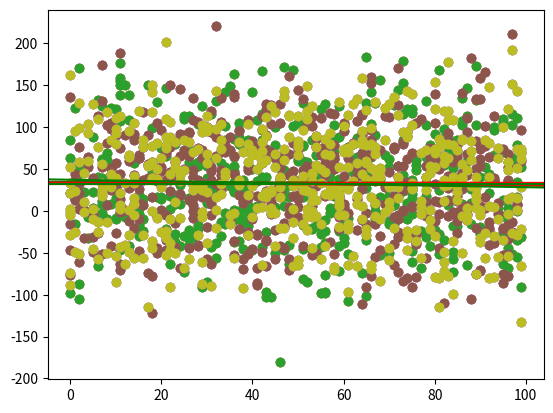

Generate this figure with matplotlib:
import numpy as np
import matplotlib.pyplot as plt

class linear_regression():

    def __init__(self, x, y):
        self.x = x
        self.y = y
        self.b0 = np.mean(y)
        self.b1 = 0
        self.error = 0

    def compute_error(self):
        y_pred = self.b0 + self.b1 * self.x
        self.error = y_pred - self.y

    def fit(self, lr, epochs):
        """
        :param x,y: coordinates
        :param b0: intercept
        :param b1: slope
        :param lr: learning rate
        :return: b0,b1
        """
        n = np.size(self.x)
        for _ in range(epochs):
            self.compute_error()
            d_b0 = (2/n) * sum(self.error)
            d_b1 = (2/n) * sum(self.error * self.x)
            self.b0 = self.b0 - lr * d_b0
            self.b1 = self.b1 - lr * d_b1

        self.show_coeffs()
        self.compute_error()


    def show_coeffs(self):
        print(f"y = {self.b0} + {self.b1}x")

    def plot(self, color="red"):
        plt.scatter(self.x, self.y)
        plt.axline((0, self.b0), slope=self.b1, color=color)
        plt.show()

    def predict(self, x):
        return self.b0 + self.b1*x

    def ordinary_least_squares(self):
        n = np.size(self.x)
        x_mean = np.mean(self.x)
        y_mean = np.mean(self.y)
        xy_mean = np.mean(self.x*self.y)
        x_squared_mean = np.mean(self.x**2)

        self.b1 = (x_mean * y_mean - xy_mean) / (x_mean**2 - x_squared_mean)
        self.b0 = y_mean - self.b1 * x_mean

        print(f"Least squares coefficients:")
        self.show_coeffs()
        self.plot("green")


def tests():
    for _ in range(3):
        x = np.random.randint(0, 100, 500)
        y = np.random.normal(30, 60, 500)

        # We create a linear regression model
        f = linear_regression(x,y)
        f.show_coeffs()
        f.plot()

        # We fit the model
        f.fit(5*10**-5, 10**4)
        f.show_coeffs()
        f.plot()

        # We use the ordinary least squares method to compare the results
        f.ordinary_least_squares()

tests()